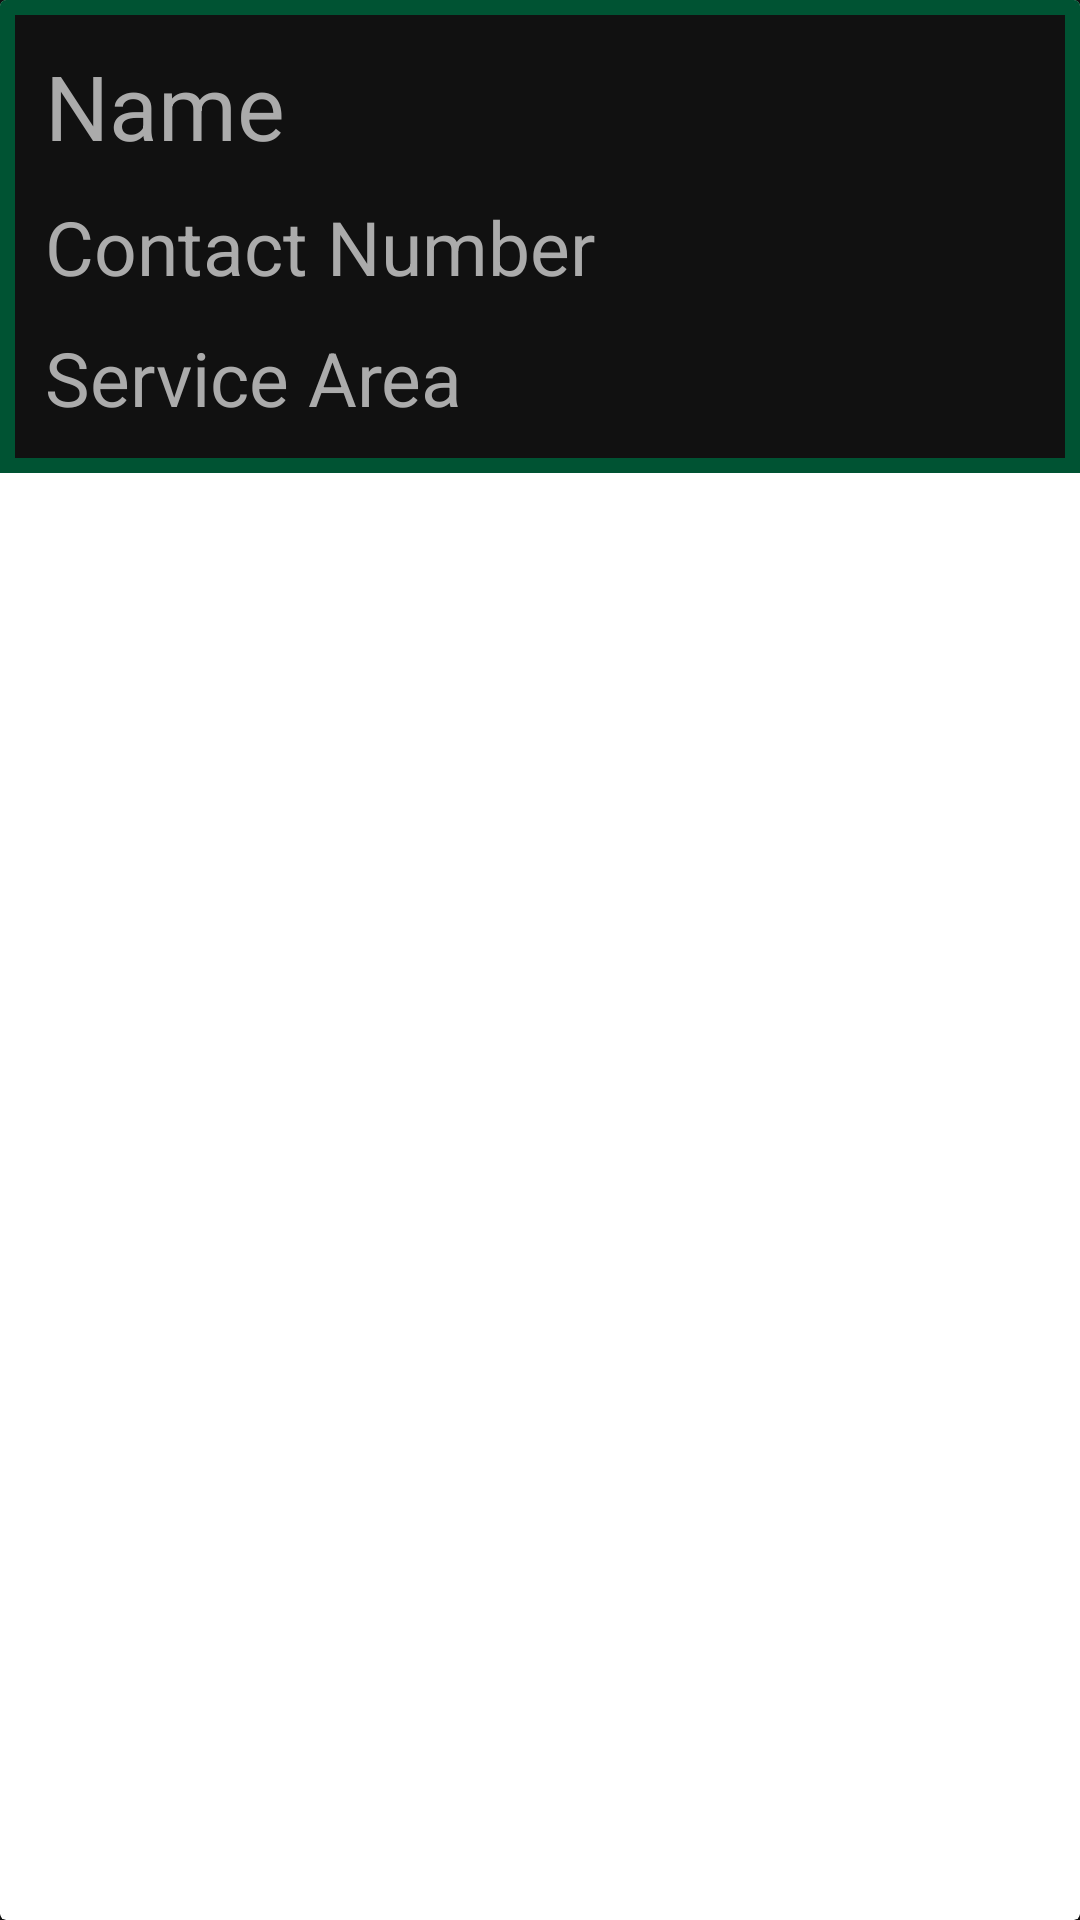

Layout XML and referenced resources for this Android screen:
<!-- AndroidManifest.xml: application theme AppTheme -->
<!-- res/layout/model_all_ambulance.xml -->
<?xml version="1.0" encoding="utf-8"?>
<androidx.cardview.widget.CardView
    xmlns:android="http://schemas.android.com/apk/res/android"
    android:orientation="vertical"
    android:layout_width="match_parent"
    android:layout_height="wrap_content"
    xmlns:andoidx.cardview="http://schemas.android.com/apk/res-auto">
    <LinearLayout
        android:layout_width="match_parent"
        android:layout_height="wrap_content"
        android:padding="10dp"
        android:background="@drawable/custom_button3"
        android:orientation="vertical">
        <TextView
            android:id="@+id/ambulanceName"
            android:padding="5dp"
            android:layout_width="match_parent"
            android:layout_height="wrap_content"
            android:textSize="30sp"
            android:text="Name"
            />
        <TextView
            android:id="@+id/ambulanceNumber"
            android:padding="5dp"
            android:layout_width="match_parent"
            android:layout_height="wrap_content"
            android:textSize="25sp"
            android:text="Contact Number"
            />
        <TextView
            android:padding="5dp"
            android:id="@+id/ambulanceArea"
            android:layout_width="match_parent"
            android:layout_height="wrap_content"
            android:textSize="25sp"
            android:text="Service Area"/>
    </LinearLayout>

</androidx.cardview.widget.CardView>
<!-- resources referenced by this layout -->
<resources>
  <!-- drawable custom_button3 (drawable) -->
  <?xml version="1.0" encoding="utf-8"?>
  <selector xmlns:android="http://schemas.android.com/apk/res/android">
      <item
          android:state_pressed="true"
          android:drawable="@drawable/button_pressed3"/>
      <item
          android:state_pressed="false"
          android:drawable="@drawable/button_default3"/>
  </selector>
  <!-- drawable button_pressed3 (drawable) -->
  <?xml version="1.0" encoding="utf-8"?>
  <shape xmlns:android="http://schemas.android.com/apk/res/android"
      android:shape="rectangle">
      <gradient
          android:angle="90"
          android:endColor="#222"
          android:startColor="#222" />
      <padding
          android:top="7dp"
          android:right="7dp"
          android:bottom="7dp"
          android:left="7dp"
          />
      <stroke
          android:width="5dp"
          android:color="@color/darkGreen"
          />
  
  
  </shape>
  <color name="colorPrimary">#111</color>
  <color name="black">#000</color>
  <color name="colorAccent">#005748</color>
  <style name="CustomButton" parent="Widget.AppCompat.Button">
          <item name="android:background">@drawable/custom_button2</item>
          <item name="android:textColor">#FFF</item>
          <item name="android:textStyle">bold</item>
      </style>
  <style name="CustomEditText" parent="Widget.AppCompat.EditText">
          <item name="android:background">@drawable/edit_text_default</item>
          <item name="android:textColor">#FFF</item>
          <item name="android:textColorHint">#A0A0A0</item>
      </style>
  <style name="AlertDialogStyle" parent="Theme.AppCompat.Light.Dialog">
          <item name="android:windowMinWidthMajor">900dp</item>
          <item name="windowFixedWidthMinor">900dp</item>
          <item name="android:textColor">@color/darkGreen</item>
          <item name="android:textColorPrimary">@color/black</item>
      </style>
  <color name="darkGreen">#015120</color>
  <color name="darkGreen2">#005333 </color>
  <!-- drawable custom_button2 (drawable) -->
  <?xml version="1.0" encoding="utf-8"?>
  <selector xmlns:android="http://schemas.android.com/apk/res/android">
      <item
          android:state_pressed="true"
          android:drawable="@drawable/button_pressed2"/>
      <item
          android:state_pressed="false"
          android:drawable="@drawable/button_default2"/>
  </selector>
  <!-- drawable edit_text_default (drawable) -->
  <?xml version="1.0" encoding="utf-8"?>
  <shape xmlns:android="http://schemas.android.com/apk/res/android"
      android:shape="rectangle">
      <gradient
          android:angle="90"
          android:endColor="#3a3a3a"
          android:startColor="#3a3a3a" />
      <padding
          android:top="15dp"
          android:right="15dp"
          android:bottom="15dp"
          android:left="15dp"
          />
      <corners android:radius="20dp"/>
  
  </shape>
  <!-- drawable button_pressed2 (drawable) -->
  <?xml version="1.0" encoding="utf-8"?>
  <shape xmlns:android="http://schemas.android.com/apk/res/android"
      android:shape="rectangle">
      <gradient
          android:angle="90"
          android:endColor="#0a0"
          android:startColor="#0a0" />
      <padding
          android:top="7dp"
          android:right="7dp"
          android:bottom="7dp"
          android:left="7dp"
          />
      <corners android:radius="50dp"/>
  
  
  </shape>
  <!-- drawable button_default2 (drawable) -->
  <?xml version="1.0" encoding="utf-8"?>
  <shape xmlns:android="http://schemas.android.com/apk/res/android"
      android:shape="rectangle">
      <gradient
          android:angle="90"
          android:startColor="@color/darkGreen2"
          android:endColor="@color/darkGreen2" />
      <padding
          android:top="7dp"
          android:right="7dp"
          android:bottom="7dp"
          android:left="7dp"
          />
      <corners android:radius="50dp"/>
  
  </shape>
</resources>
